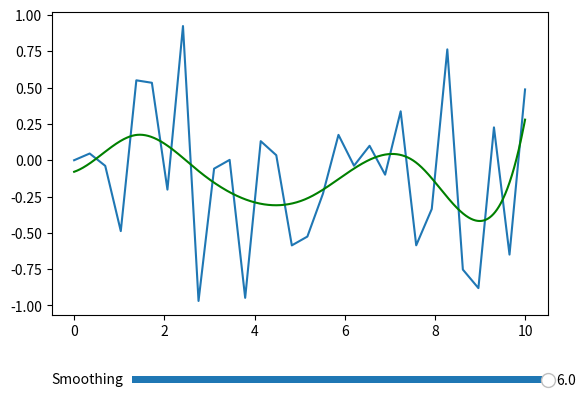

This figure's Python source:
import numpy as np
from scipy.interpolate import UnivariateSpline
import matplotlib.pyplot as plt
from matplotlib.widgets import Slider 

# Initial function
x = np.linspace(0, 10, 30)
y = np.sin(0.5 * x) * np.sin(x * np.random.randn(30))
#Spline interpolatyion
spline = UnivariateSpline(x, y, s=6)
x_spline = np.linspace(0, 10, 1000)
y_spline = spline(x_spline)
# Plotting
fig = plt.figure()
ax = fig.subplots()
p1 = ax.plot(x, y)
p2, = ax.plot(x_spline, y_spline, color='green')
# Slider - make some space for slider
plt.subplots_adjust(bottom = 0.25)
# Define the slider area and it'S configuration and connect to graph
ax_slide = plt.axes([0.25, 0.1, 0.65, 0.03])    # x,y, width, height
s_factor = Slider(ax_slide, 'Smoothing', valmin=0.1, valmax=6, valinit=6, valstep=0.2) # Target axes, Lable, min val, max val, initial value, step

def update(slider_val):
    current_value = s_factor.val
    spline = UnivariateSpline(x, y, s=current_value)
    p2.set_ydata(spline(x_spline))
    fig.canvas.draw()   # Redraw the figure only

s_factor.on_changed(update) # s_factor calue is passed by default to update

plt.show()